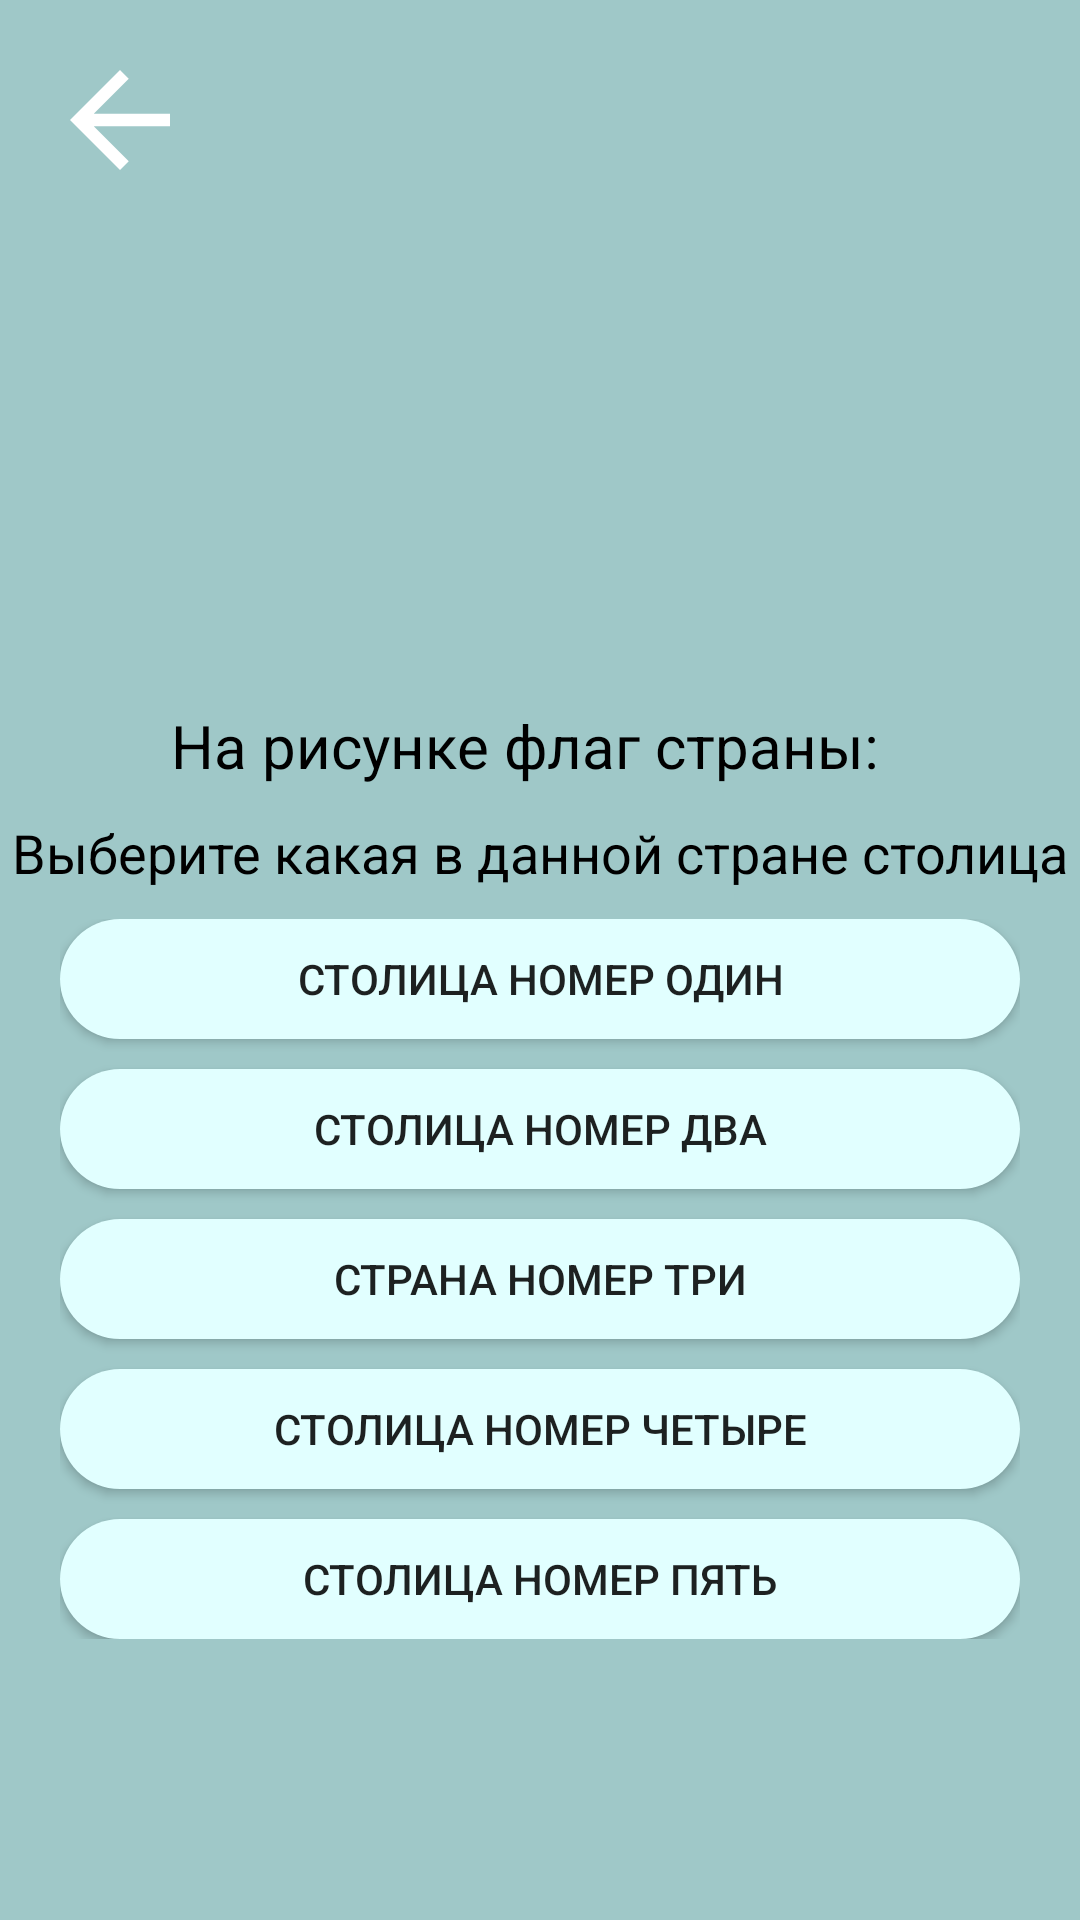

Android layout source for this screen:
<!-- AndroidManifest.xml: application theme Theme.GuessTheCountry -->
<!-- res/layout/activity_guess_euro_flags.xml -->
<?xml version="1.0" encoding="utf-8"?>
<androidx.constraintlayout.widget.ConstraintLayout xmlns:android="http://schemas.android.com/apk/res/android"
    xmlns:app="http://schemas.android.com/apk/res-auto"
    xmlns:tools="http://schemas.android.com/tools"
    android:layout_width="match_parent"
    android:layout_height="match_parent"
    android:background="@color/backGR"
    tools:context=".GuessEuroFlags">

    <LinearLayout
        android:layout_width="match_parent"
        android:layout_height="match_parent"
        android:orientation="vertical">

        <ImageButton
            android:id="@+id/back"
            android:layout_marginTop="15dp"
            android:layout_marginLeft="15dp"
            android:layout_width="50dp"
            android:layout_height="50dp"
            android:scaleType="centerCrop"
            app:srcCompat="@drawable/abc_vector_test"
            android:background="?android:selectableItemBackground"
            />

        <ImageView
            android:id="@+id/countryImage"
            android:layout_width="250dp"
            android:layout_height="125dp"
            android:layout_gravity="center"
            android:layout_marginTop="25dp"
            app:srcCompat="@drawable/image001" />

        <TextView
            android:textColor="@color/black"
            android:layout_marginTop="20dp"
            android:layout_marginBottom="10dp"
            android:textSize="20sp"
            android:id="@+id/country_info"
            android:layout_width="match_parent"
            android:layout_height="wrap_content"
            android:gravity="center"
            android:text="На рисунке флаг страны:  " />

        <TextView
            android:textColor="@color/black"
            android:textSize="18dp"
            android:layout_width="match_parent"
            android:layout_height="wrap_content"
            android:gravity="center"
            android:text="Выберите какая в данной стране столица" />

        <LinearLayout
            android:layout_width="match_parent"
            android:layout_height="wrap_content"
            android:layout_marginTop="10dp"
            android:layout_marginRight="20dp"
            android:layout_marginLeft="20dp"
            android:layout_marginBottom="10dp"
            android:orientation="vertical">

            <Button
                android:layout_marginBottom="10dp"
                android:id="@+id/firstButton"
                android:layout_width="match_parent"
                android:layout_height="40dp"
                android:gravity="center"
                android:background="@drawable/button"
                android:text="столица номер один"
                />

            <Button
                android:layout_marginBottom="10dp"
                android:id="@+id/secondButton"
                android:layout_width="match_parent"
                android:layout_height="40dp"
                android:gravity="center"
                android:background="@drawable/button"
                android:text="столица номер два" />

            <Button
                android:layout_marginBottom="10dp"
                android:id="@+id/thirdButton"
                android:layout_width="match_parent"
                android:layout_height="40dp"
                android:gravity="center"
                android:background="@drawable/button"
                android:text="страна номер три" />

            <Button
                android:layout_marginBottom="10dp"
                android:id="@+id/fourthButton"
                android:layout_width="match_parent"
                android:layout_height="40dp"
                android:gravity="center"
                android:background="@drawable/button"
                android:text="столица номер четыре" />

            <Button
                android:id="@+id/fifthButton"
                android:layout_width="match_parent"
                android:layout_height="40dp"
                android:gravity="center"
                android:background="@drawable/button"
                android:text="столица номер пять" />
        </LinearLayout>

        <LinearLayout
            android:layout_width="match_parent"
            android:layout_height="wrap_content"
            android:orientation="vertical"
            android:padding="20dp"
            >

            <TextView
                android:id="@+id/message"
                android:layout_width="match_parent"
                android:layout_height="wrap_content"
                android:textSize="18dp"
                android:textColor="@color/black"
                android:text="" />

            <Button
                android:layout_marginBottom="10dp"
                android:id="@+id/next"
                android:layout_marginTop="10dp"
                android:layout_width="175dp"
                android:layout_height="wrap_content"
                android:layout_gravity="end"
                android:text="след. страна >>>"
                android:background="@drawable/next"
                />
        </LinearLayout>
    </LinearLayout>
</androidx.constraintlayout.widget.ConstraintLayout>
<!-- resources referenced by this layout -->
<resources>
  <color name="backGR">#9FC8C8</color>
  <color name="black">#FF000000</color>
  <!-- drawable button (drawable) -->
  <?xml version="1.0" encoding="utf-8"?>
  <shape  android:shape="rectangle" xmlns:android="http://schemas.android.com/apk/res/android">
      <solid android:color="@color/backStart"/>
      <corners android:radius="30dp"/>
  </shape>
  <!-- drawable next (drawable) -->
  <?xml version="1.0" encoding="utf-8"?>
  <shape android:shape="rectangle" xmlns:android="http://schemas.android.com/apk/res/android">
      <solid android:color="@color/yellow_conf"/>
      <corners android:radius="25dp"/>
  </shape>
  <style name="Theme.GuessTheCountry" parent="Theme.AppCompat.Light">
          
          <item name="colorPrimary">#A3BBF8</item>
          <item name="colorPrimaryVariant">#B09FD5</item>
          <item name="colorOnPrimary">@color/white</item>
          
          <item name="colorSecondary">@color/teal_200</item>
          <item name="colorSecondaryVariant">@color/teal_700</item>
          <item name="colorOnSecondary">@color/black</item>
          
          <item name="android:statusBarColor" tools:targetApi="l">?attr/colorPrimaryVariant</item>
          
      </style>
  <color name="backStart">#E1FFFF</color>
  <color name="yellow_conf">#FFFC00</color>
  <color name="white">#FFFFFFFF</color>
  <color name="teal_200">#FF03DAC5</color>
  <color name="teal_700">#FF018786</color>
</resources>
